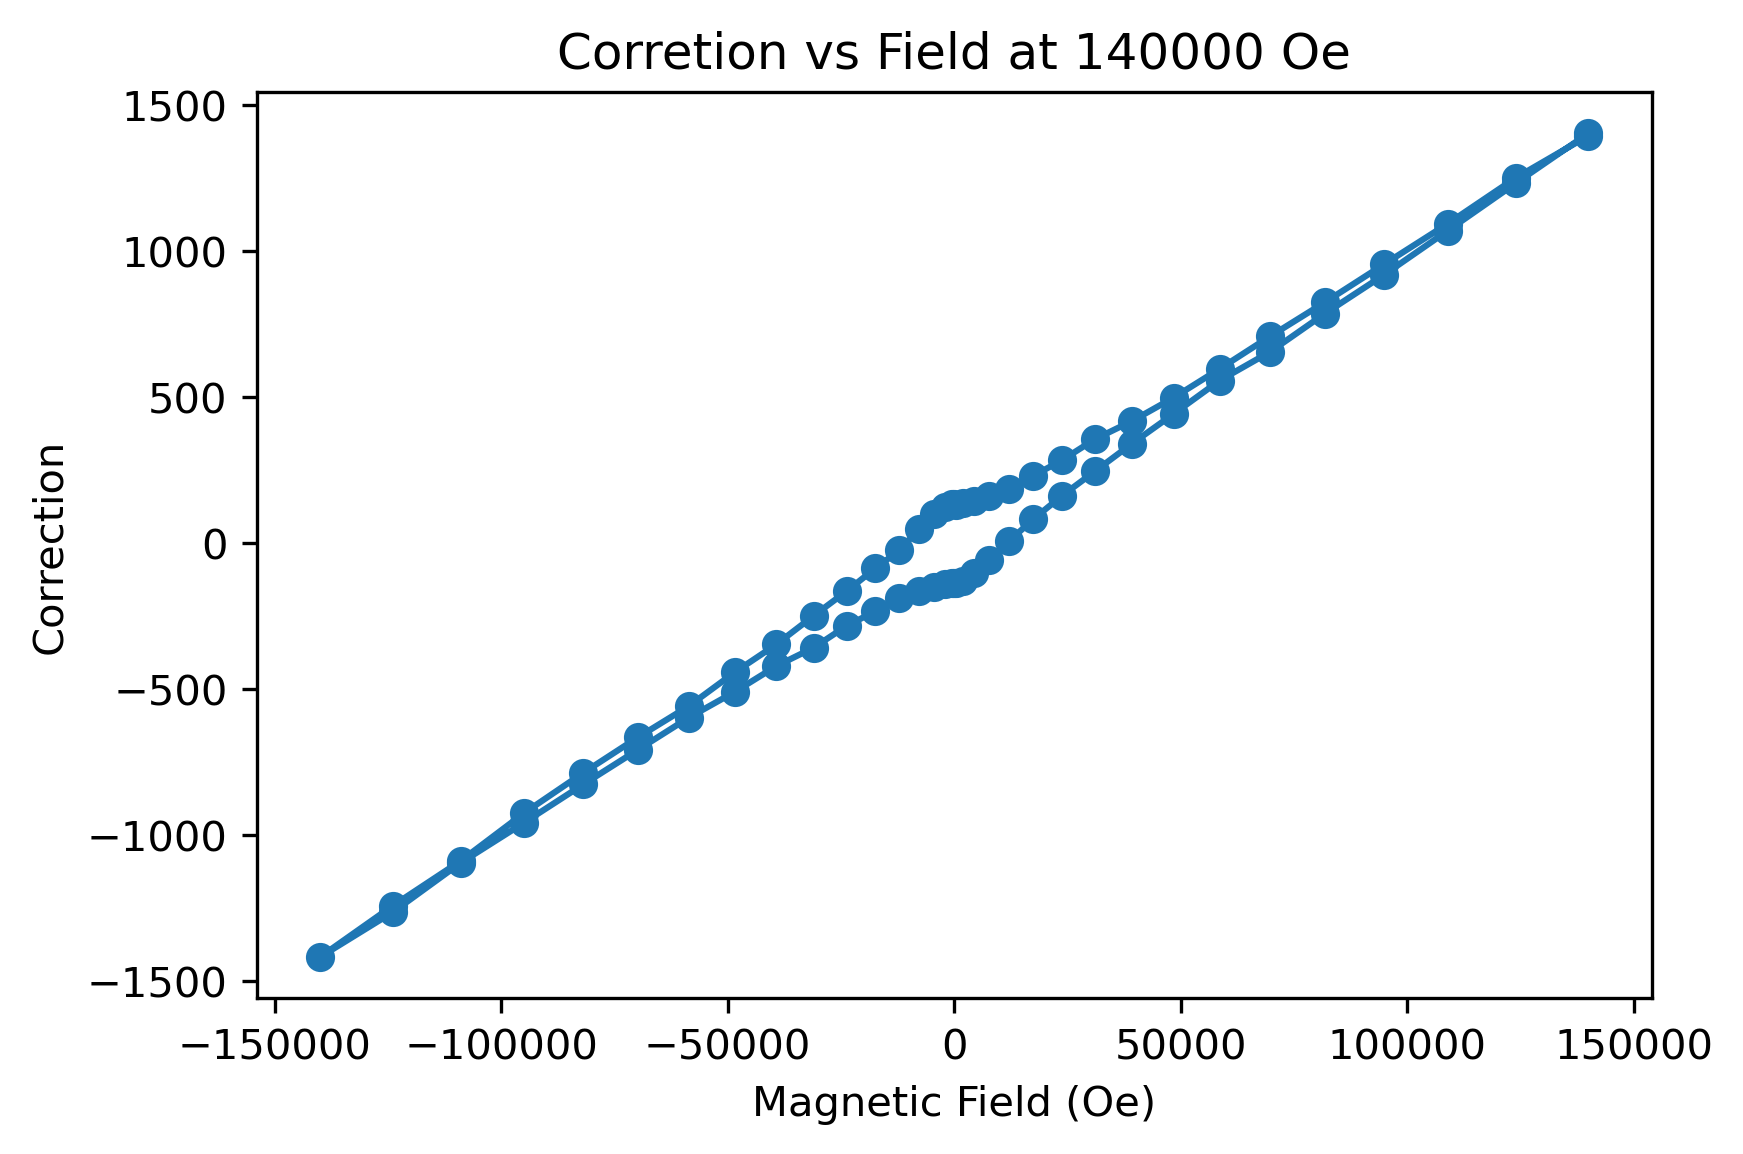

Data behind this chart, as committed beside it:
, Magnetic Field (Oe), True Field (Oe), Field correction
0, 140000, 138604, 1396
1, 124017, 122764, 1252
2, 108999, 107904, 1095
3, 94948, 93992, 956.2
4, 81870, 81044, 826
5, 69758, 69049, 709.1
6, 58616, 58018, 597.7
7, 48440, 47942, 499
8, 39240, 38821, 418.7
9, 31004, 30648, 356.2
10, 23742, 23458, 284
11, 17440, 17209, 231.2
12, 12111, 11924, 187.4
13, 7751, 7590, 161.2
14, 4360, 4213, 146.7
15, 1938, 1800, 138.2
16, 484.7, 353.1, 131.7
17, 0.259, -135.2, 135.5
18, -484.3, -619.7, 135.5
19, -1937, -2062, 124.8
20, -4360, -4461, 100.9
21, -7751, -7800, 49.17
22, -12108, -12084, -24.4
23, -17438, -17352, -85.83
24, -23734, -23570, -163.7
25, -31001, -30753, -247.8
26, -39238, -38892, -345.9
27, -48440, -47998, -441.6
28, -58615, -58058, -557.8
29, -69758, -69094, -663.9
30, -81866, -81080, -786
31, -94947, -94023, -923.8
32, -108995, -107907, -1088
33, -124012, -122770, -1242
34, -140000, -138583, -1417
35, -124016, -122751, -1264
36, -108997, -107902, -1095
37, -94948, -93991, -956.7
38, -81868, -81043, -825.5
39, -69758, -69052, -706.5
40, -58614, -58017, -597.2
41, -48445, -47936, -508.7
42, -39239, -38819, -420.1
43, -31005, -30648, -357.3
44, -23737, -23455, -282.4
45, -17442, -17209, -233.1
46, -12111, -11922, -188.9
47, -7751, -7589, -162.4
48, -4360, -4211, -149.1
49, -1938, -1798, -140.4
50, -484.5, -349.3, -135.2
51, 0.1, 136.2, -136.1
52, 484.5, 620.9, -136.4
53, 1937, 2066, -128.4
54, 4360, 4461, -101.5
55, 7751, 7807, -56.19
56, 12110, 12103, 7.375
57, 17437, 17354, 82.45
58, 23735, 23573, 162.2
59, 31001, 30755, 246.1
... 9 more rows
